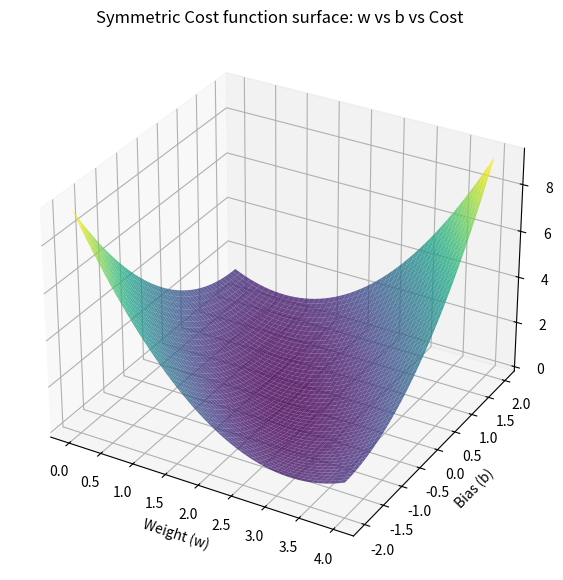

Write the Python code that produced this figure.
import numpy as np
import matplotlib.pyplot as plt
from mpl_toolkits.mplot3d import Axes3D

# Symmetric example data
x_train = np.array([0, 1, 2])
y_train = np.array([0, 2, 4])  # Perfectly linear, y = 2x + 0

def compute_cost(x, y, w, b):
    m = x.shape[0]
    cost_sum = 0
    for i in range(m):
        f_wb = w * x[i] + b
        cost = (f_wb - y[i]) ** 2
        cost_sum += cost
    return (1 / (2 * m)) * cost_sum

# Create grid of w and b values
w_vals = np.linspace(0, 4, 50)  # centered around true w=2
b_vals = np.linspace(-2, 2, 50) # centered around true b=0
W, B = np.meshgrid(w_vals, b_vals)

# Compute cost for each (w,b)
Z = np.zeros_like(W)
for i in range(W.shape[0]):
    for j in range(W.shape[1]):
        Z[i,j] = compute_cost(x_train, y_train, W[i,j], B[i,j])

# Plotting
fig = plt.figure(figsize=(10,7))
ax = fig.add_subplot(111, projection='3d')
ax.plot_surface(W, B, Z, cmap='viridis', alpha=0.8)
ax.set_xlabel('Weight (w)')
ax.set_ylabel('Bias (b)')
ax.set_zlabel('Cost J(w,b)')
ax.set_title('Symmetric Cost function surface: w vs b vs Cost')
plt.show()
